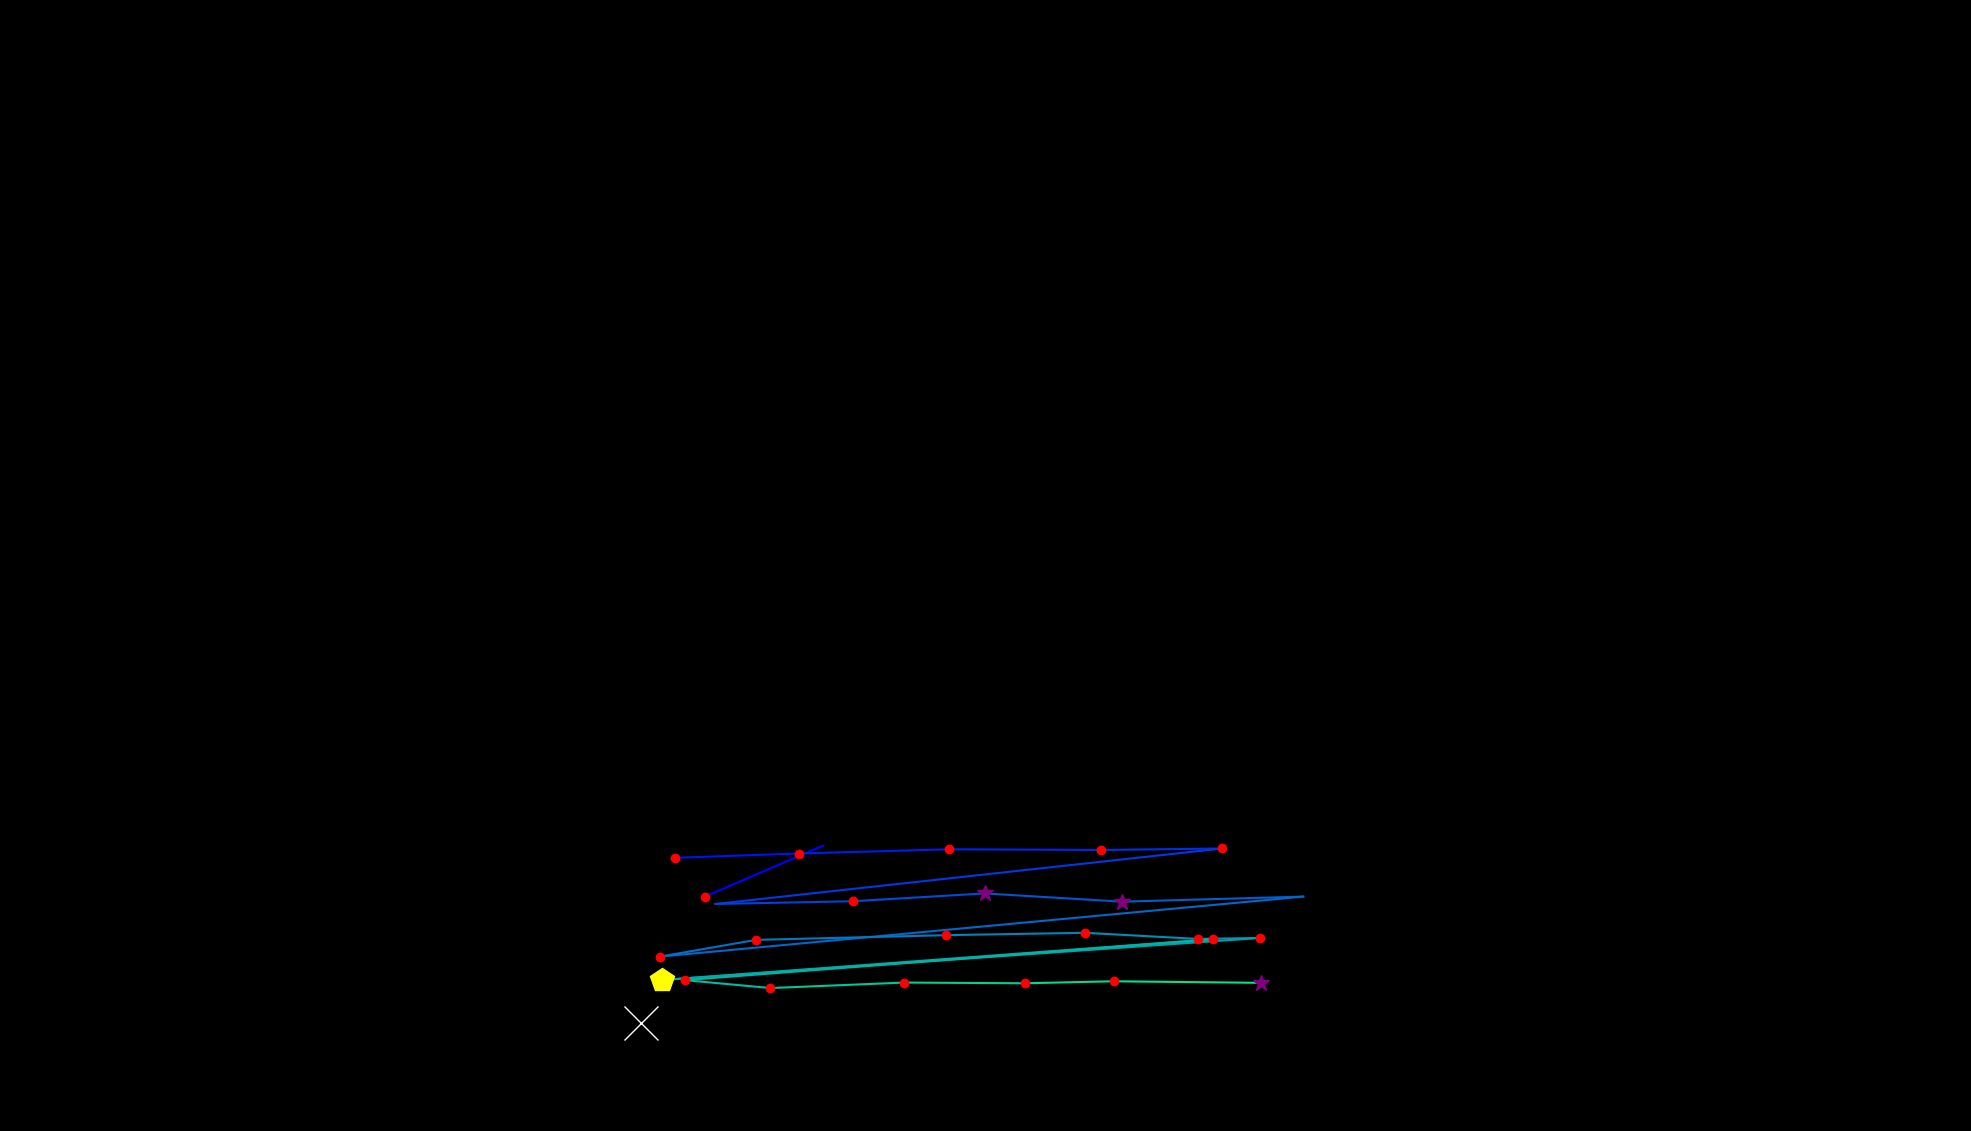

Source data for this figure (header and first rows):
, fixation_id, timestamp, avg_gaze_x, avg_gaze_y, duration
0, 221.0, 57601, 915.6, 304.5, 168.7
1, 222.0, 57903, 1069, 370.4, 48.2
2, 226.0, 58891, 876.3, 354.8, 144.6
3, 227.0, 59180, 1038, 360.4, 132.6
4, 228.0, 59397, 1232, 365.8, 144.6
5, 229.0, 59650, 1430, 365, 241
6, 230.0, 59927, 1587, 366.9, 132.6
7, 231.0, 60156, 929.2, 294.9, 96.4
8, 232.0, 60301, 1108, 298.4, 216.9
9, 233.0, 60614, 1279, 308.5, 277.2
10, 234.0, 60963, 1457, 297.8, 253.1
11, 235.0, 61289, 1693, 304.4, 0.0
12, 236.0, 61735, 857.5, 226.5, 192.8
13, 237.0, 61988, 981.9, 248.2, 192.8
14, 238.0, 62229, 1229, 254.3, 180.8
15, 239.0, 62470, 1409, 257.4, 132.6
16, 240.0, 62651, 1556, 249.4, 120.5
17, 241.0, 62879, 1636, 250.7, 132.6
18, 242.0, 63096, 859.8, 196.1, 482
19, 243.0, 63663, 1576, 249.1, 192.8
20, 244.0, 64024, 889.5, 195.9, 168.7
21, 245.0, 64289, 1001, 185.6, 192.8
22, 246.0, 64555, 1174, 192.8, 180.8
23, 247.0, 64832, 1331, 191.8, 192.8
24, 248.0, 65049, 1446, 194.4, 168.7
25, 249.0, 65265, 1638, 192.4, 277.2
26, 251.0, 66001, 832.5, 140.8, 566.4
